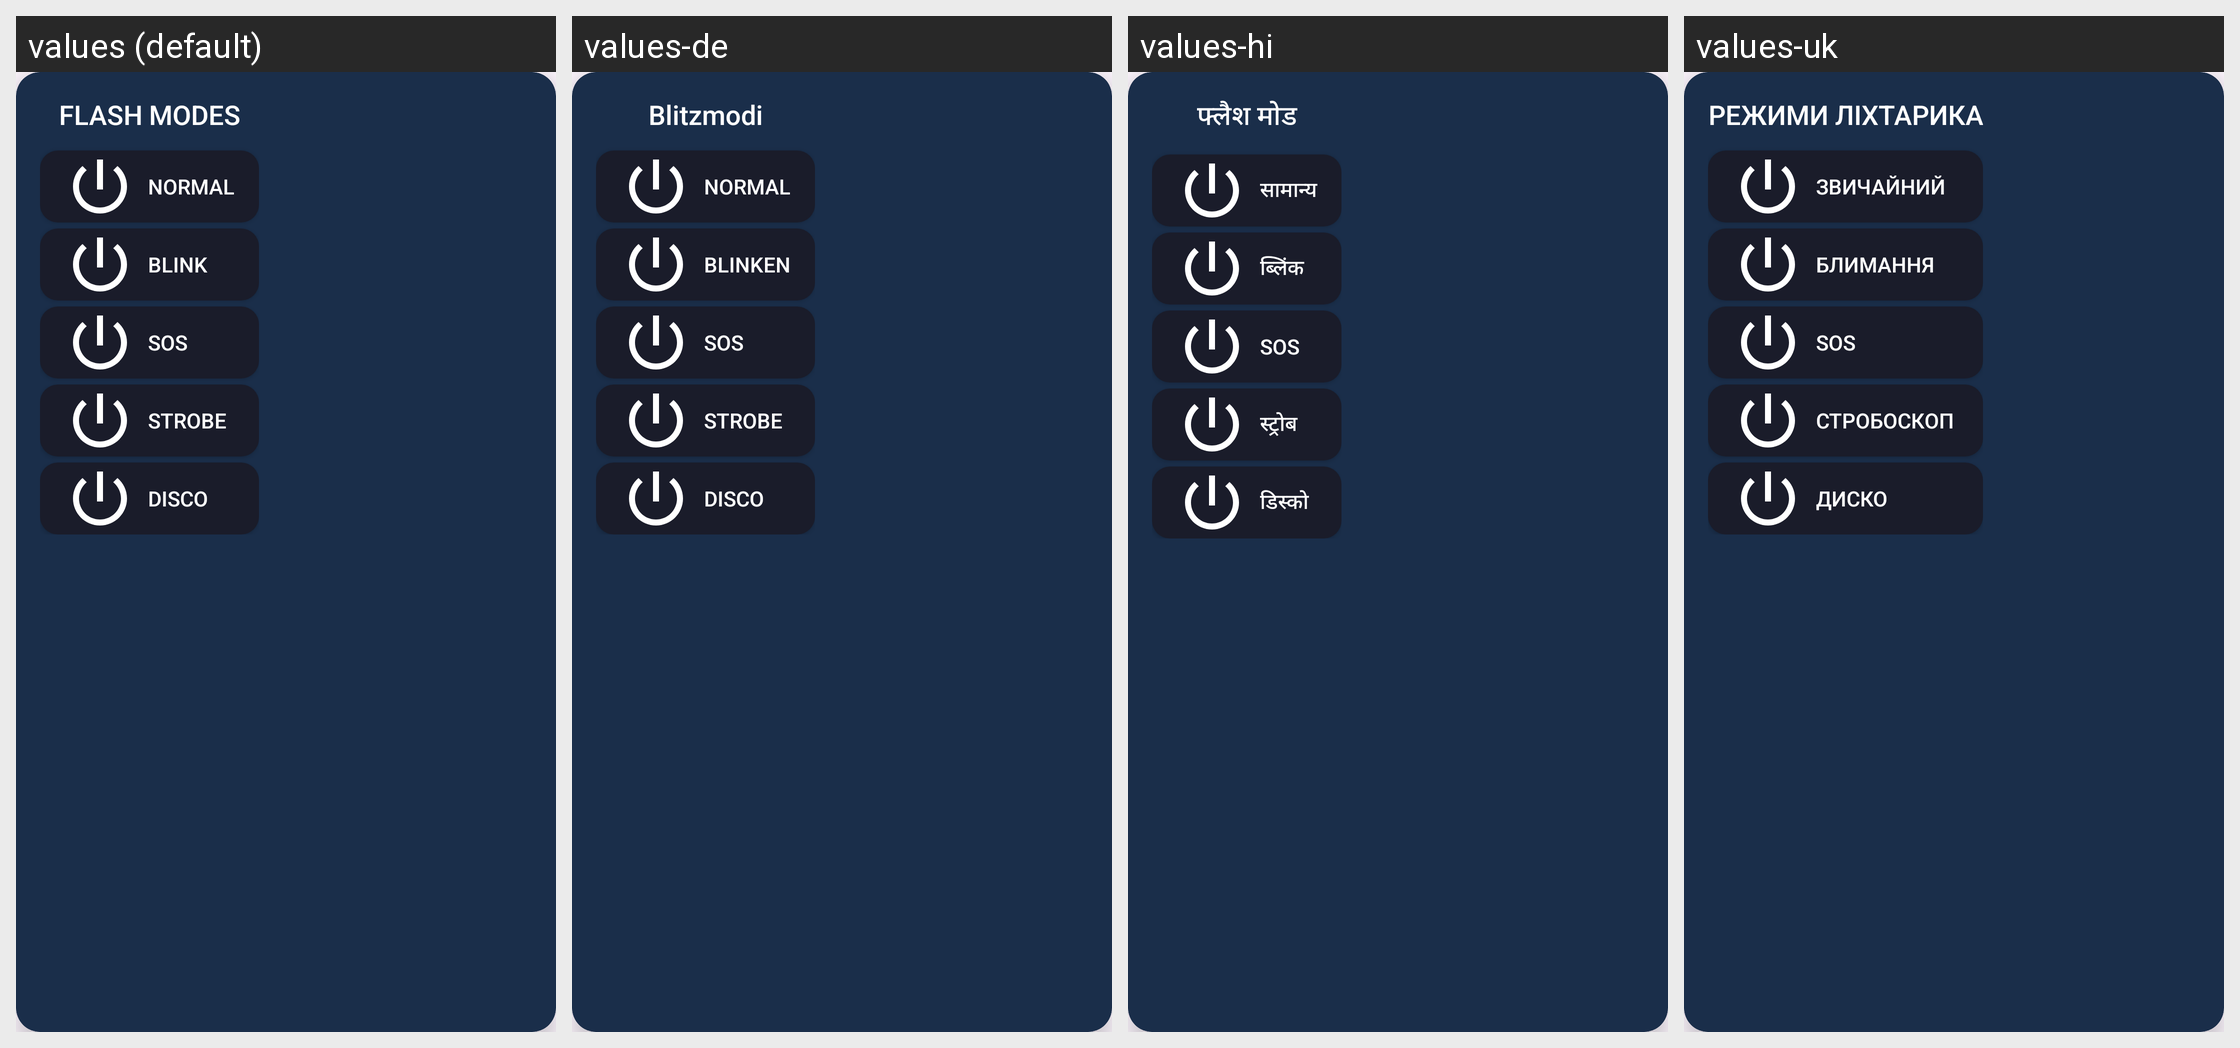

Here is an Android app screen in its default locale and in the app's own translations. Write out the translated-string differences for the strings that appear on this screen.
Android screen res/layout/flash_mode_popup.xml rendered under 4 locales, left to right: values (default), values-de, values-hi, values-uk. Device: Nexus 5 (rendered at 1080×1920; each locale shown at half size, 540×960, under a caption strip naming it); theme Theme.FlashLightAi.
Other locales in the repository, not shown: values-ar, values-bn, values-es, values-fr, values-id, values-ja, values-ru, values-vi.
Strings drawn on this screen, with the default value and each locale's value (text and hints the layout hard-codes, and strings that could not be matched under every locale, appear in the picture but are not listed):

flash_modes
  values: FLASH MODES
  values-de: Blitzmodi
  values-hi: फ्लैश मोड
  values-uk: РЕЖИМИ ЛІХТАРИКА

normal
  values: Normal
  values-de: Normal
  values-hi: सामान्य
  values-uk: Звичайний

blink
  values: Blink
  values-de: Blinken
  values-hi: ब्लिंक
  values-uk: Блимання

sos
  values: SOS
  values-de: SOS
  values-hi: SOS
  values-uk: SOS

strobe
  values: Strobe
  values-de: Strobe
  values-hi: स्ट्रोब
  values-uk: Стробоскоп

disco
  values: Disco
  values-de: Disco
  values-hi: डिस्को
  values-uk: Диско
